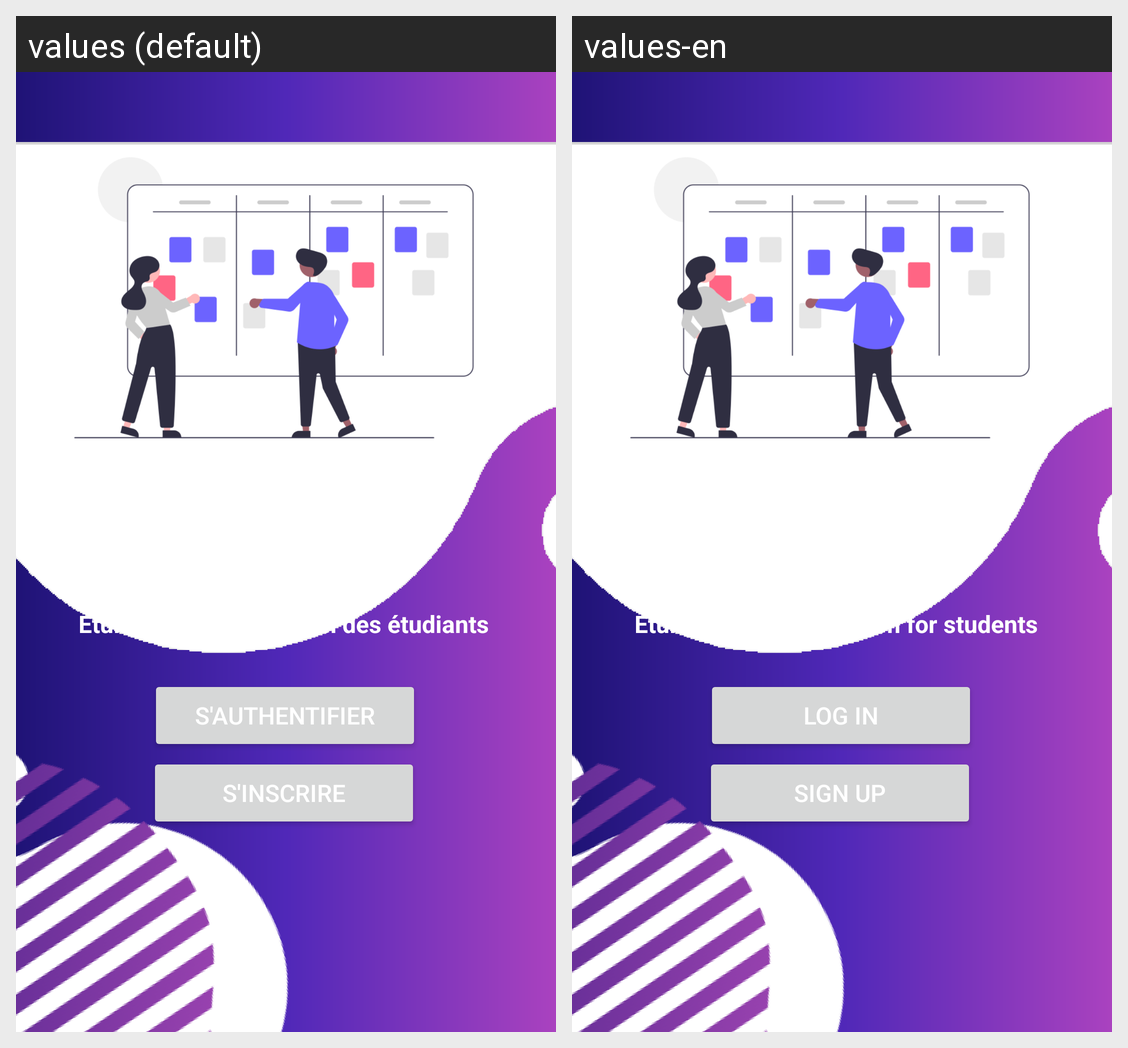

Strings drawn on this Android screen and how each of the app's shown locales translates them:
Android screen res/layout/activity_authentification_main.xml rendered under 2 locales, left to right: values (default), values-en. Device: Nexus 5 (rendered at 1080×1920; each locale shown at half size, 540×960, under a caption strip naming it); theme Theme.EtuMoov.
Strings drawn on this screen, with the default value and each locale's value (text and hints the layout hard-codes, and strings that could not be matched under every locale, appear in the picture but are not listed):

txt_authentification
  values: S'authentifier
  values-en: Log in

txt_inscrire
  values: S'inscrire
  values-en: Sign up

txt_slogan
  values: EtuMoov, le compagnon des étudiants
  values-en: EtuMoov, the companion for students
